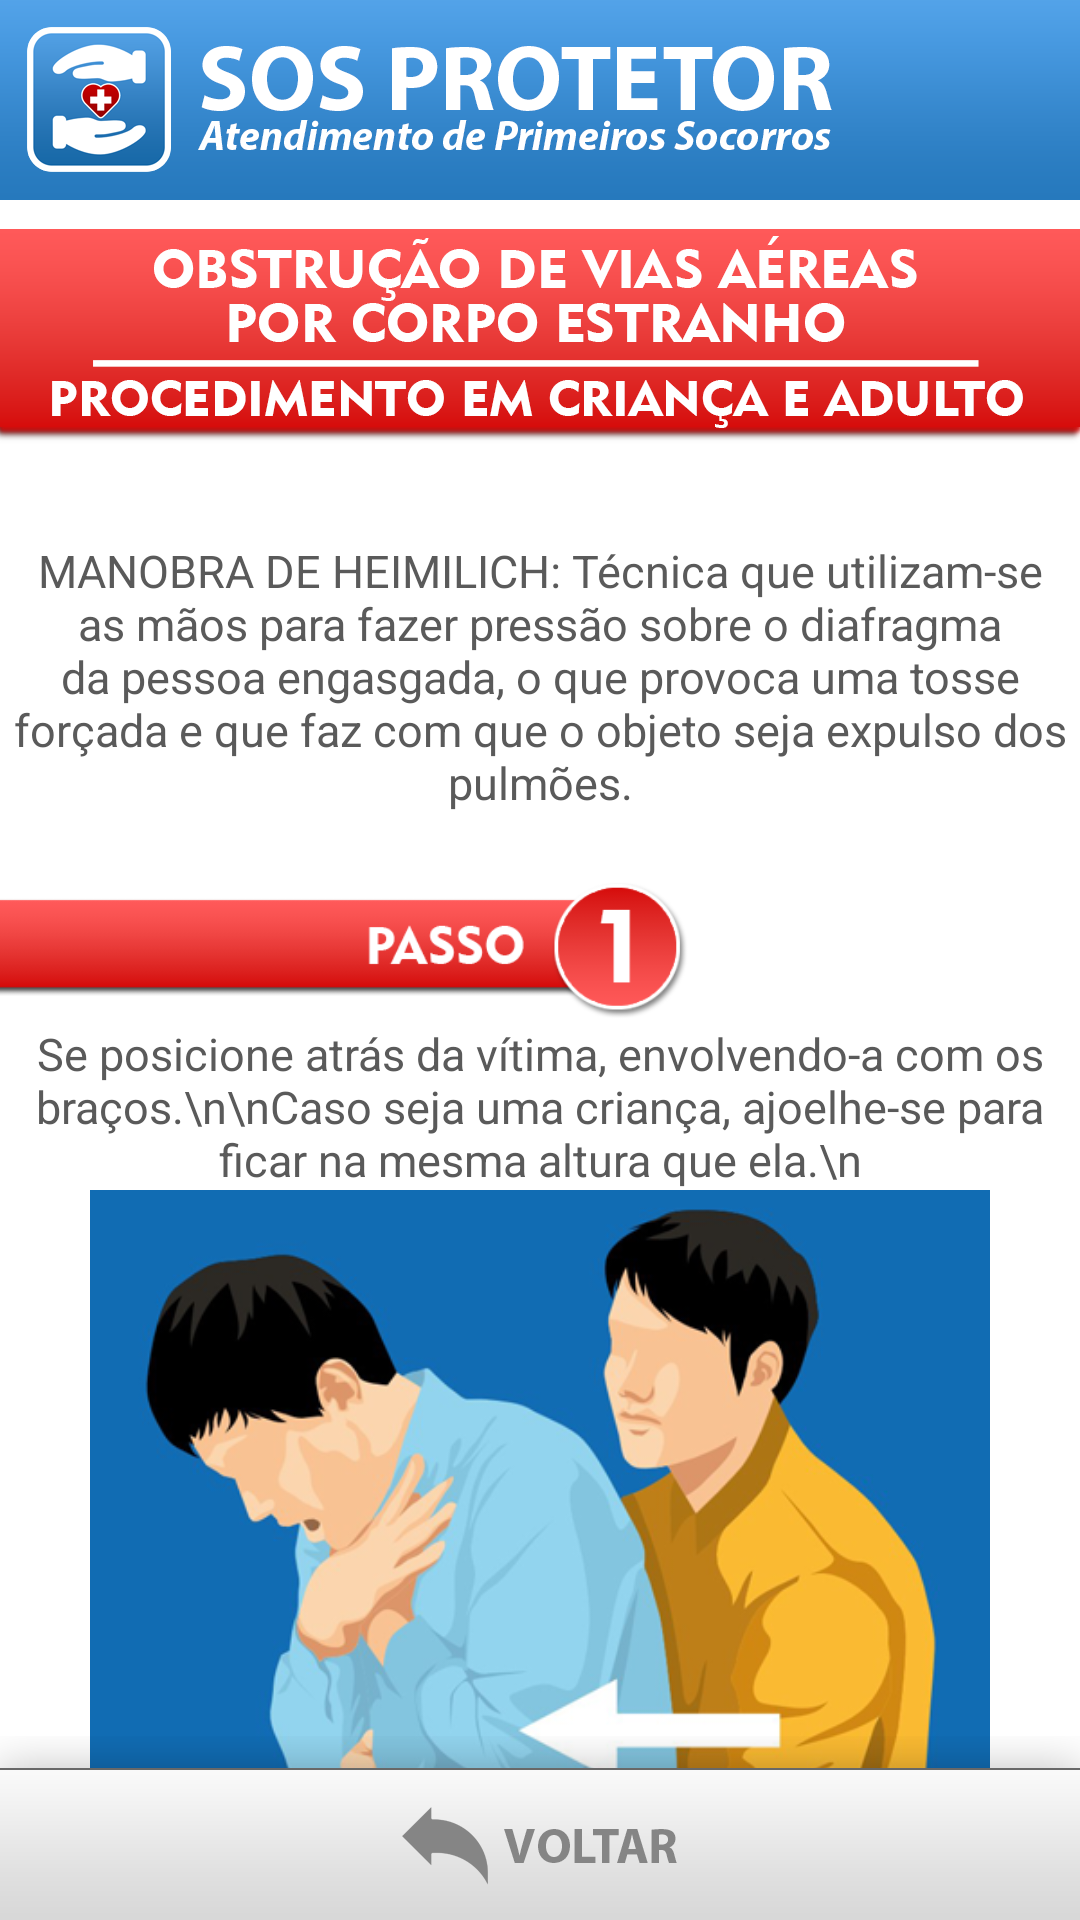

Here is an Android app screen rendered from its layout file. Give the layout XML and the strings, colors and styles it references.
<!-- AndroidManifest.xml: application theme Theme.SOSProtetor -->
<!-- res/layout/activity_main_ovace_criadult.xml -->
<?xml version="1.0" encoding="utf-8"?>
<androidx.constraintlayout.widget.ConstraintLayout xmlns:android="http://schemas.android.com/apk/res/android"
    xmlns:app="http://schemas.android.com/apk/res-auto"
    xmlns:tools="http://schemas.android.com/tools"
    android:layout_width="match_parent"
    android:layout_height="match_parent"
    android:background="@android:color/transparent"
    android:backgroundTint="#FFFFFF"
    android:backgroundTintMode="screen"
    tools:context=".MainActivity_ovace_criadult">

    <ImageView
        android:id="@+id/barra_topo_lei"
        android:layout_width="wrap_content"
        android:layout_height="80dp"
        android:background="@android:color/transparent"
        android:scaleType="fitStart"
        app:layout_constraintEnd_toEndOf="parent"
        app:layout_constraintStart_toStartOf="parent"
        app:layout_constraintTop_toTopOf="parent"
        app:srcCompat="@drawable/barra_topo" />

    <ImageView
        android:id="@+id/titulo_procedimento_pcr"
        android:layout_width="wrap_content"
        android:layout_height="85dp"
        android:layout_marginTop="-4dp"
        android:background="@android:color/transparent"
        android:scaleType="fitStart"
        app:layout_constraintEnd_toEndOf="parent"
        app:layout_constraintStart_toStartOf="parent"
        app:layout_constraintTop_toBottomOf="@+id/barra_topo_lei"
        app:srcCompat="@drawable/titulo_ovace_criadult" />

    <ScrollView
        android:id="@+id/pcr_bebe"
        android:layout_width="match_parent"
        android:layout_height="match_parent"
        android:layout_marginTop="160dp"
        android:overScrollMode="never"
        android:scrollbars="none"
        app:layout_constraintEnd_toEndOf="parent"
        app:layout_constraintStart_toStartOf="parent"
        app:layout_constraintTop_toBottomOf="@+id/titulo_procedimento_pcr">

        <LinearLayout
            android:layout_width="match_parent"
            android:layout_height="wrap_content"
            android:orientation="vertical">

            <Space
                android:layout_width="match_parent"
                android:layout_height="20dp" />

            <TextView
                android:id="@+id/oqueeavulsao_conteudo"
                android:layout_width="match_parent"
                android:layout_height="wrap_content"
                android:text="MANOBRA DE HEIMILICH: Técnica que utilizam-se as mãos para fazer pressão sobre o diafragma da pessoa engasgada, o que provoca uma tosse forçada e que faz com que o objeto seja expulso dos pulmões."
                android:textAlignment="center"
                android:textColor="#5A5A5A"
                android:textSize="15sp" />

            <Space
                android:layout_width="match_parent"
                android:layout_height="20dp" />

            <ImageView
                android:id="@+id/passo1_pcr_adulto"
                android:layout_width="match_parent"
                android:layout_height="50dp"
                android:scaleType="fitStart"
                app:srcCompat="@drawable/passo1" />

            <TextView
                android:id="@+id/passo1_pcr_adultol"
                android:layout_width="match_parent"
                android:layout_height="wrap_content"
                android:text="Se posicione atrás da vítima, envolvendo-a com os braços.\n\nCaso seja uma criança, ajoelhe-se para ficar na mesma altura que ela.\n"
                android:textAlignment="center"
                android:textColor="#5A5A5A"
                android:textSize="15sp" />

            <ImageView
                android:id="@+id/passo1_pcr_adultof"
                android:layout_width="match_parent"
                android:layout_height="300dp"
                android:scaleType="fitCenter"
                app:srcCompat="@drawable/img5_ovace" />

            <Space
                android:layout_width="match_parent"
                android:layout_height="40dp" />

            <ImageView
                android:id="@+id/passo2_pcr_adulto"
                android:layout_width="match_parent"
                android:layout_height="50dp"
                android:scaleType="fitEnd"
                app:srcCompat="@drawable/passo2" />

            <TextView
                android:id="@+id/passo2_pcr_adultol"
                android:layout_width="match_parent"
                android:layout_height="wrap_content"
                android:text="Fechar bem uma das mãos, com o polegar por cima, e posicioná-la na região superior do abdômen, entre o umbigo e o a caixa torácica.\n"
                android:textAlignment="center"
                android:textColor="#5A5A5A"
                android:textSize="15sp" />

            <ImageView
                android:id="@+id/passo2_pcr_adultof"
                android:layout_width="wrap_content"
                android:layout_height="300dp"
                android:scaleType="fitCenter"
                app:srcCompat="@drawable/img6_ovace" />

            <Space
                android:layout_width="match_parent"
                android:layout_height="40dp" />

            <ImageView
                android:id="@+id/passo3_pcr_adulto"
                android:layout_width="match_parent"
                android:layout_height="50dp"
                android:scaleType="fitStart"
                app:srcCompat="@drawable/passo3" />

            <TextView
                android:id="@+id/passo3_pcr_adultol"
                android:layout_width="match_parent"
                android:layout_height="wrap_content"
                android:text="Colocar a outra mão sobre o punho fechado, agarrando-o firmemente.\n"
                android:textAlignment="center"
                android:textColor="#5A5A5A"
                android:textSize="15sp" />

            <ImageView
                android:id="@+id/passo3_pcr_adultof"
                android:layout_width="match_parent"
                android:layout_height="300dp"
                android:scaleType="fitCenter"
                app:srcCompat="@drawable/img7_ovace" />

            <Space
                android:layout_width="match_parent"
                android:layout_height="40dp" />

            <ImageView
                android:id="@+id/passo4_pcr_adulto"
                android:layout_width="match_parent"
                android:layout_height="50dp"
                android:scaleType="fitEnd"
                app:srcCompat="@drawable/passo4" />

            <TextView
                android:id="@+id/passo4_pcr_adultol"
                android:layout_width="match_parent"
                android:layout_height="wrap_content"
                android:text="Puxar com força ambas as mãos para dentro e para cima.\n"
                android:textAlignment="center"
                android:textColor="#5A5A5A"
                android:textSize="15sp" />

            <ImageView
                android:id="@+id/passo4_pcr_adultof"
                android:layout_width="match_parent"
                android:layout_height="300dp"
                android:scaleType="fitCenter"
                app:srcCompat="@drawable/img8_ovace" />

            <Space
                android:layout_width="match_parent"
                android:layout_height="40dp" />

            <ImageView
                android:id="@+id/passo5_pcr_adulto"
                android:layout_width="match_parent"
                android:layout_height="50dp"
                android:scaleType="fitStart"
                app:srcCompat="@drawable/passo5" />

            <TextView
                android:id="@+id/passo5_pcr_adultol"
                android:layout_width="match_parent"
                android:layout_height="wrap_content"
                android:text="Repetir a manobra até o objeto ser expelido e a vítima volta a respirar.\n"
                android:textAlignment="center"
                android:textColor="#5A5A5A"
                android:textSize="15sp" />

            <ImageView
                android:id="@+id/passo5_pcr_adultof"
                android:layout_width="match_parent"
                android:layout_height="300dp"
                android:scaleType="fitCenter"
                app:srcCompat="@drawable/img9_ovace" />

            <Space
                android:layout_width="match_parent"
                android:layout_height="40dp" />

            <ImageView
                android:id="@+id/passo6_pcr_adulto"
                android:layout_width="match_parent"
                android:layout_height="50dp"
                android:scaleType="fitEnd"
                app:srcCompat="@drawable/passo6" />

            <TextView
                android:id="@+id/passo6_pcr_adultol"
                android:layout_width="match_parent"
                android:layout_height="wrap_content"
                android:text="Caso não tenha sucesso na Manobra de Heimlich, inicie a RCP (Ressuscitação Cardio Respiratória) para manter o sangue circulando pelo corpo, aumentando as chances de sobrevivência.\n"
                android:textAlignment="center"
                android:textColor="#5A5A5A"
                android:textSize="15sp" />

            <ImageButton
                android:id="@+id/botao_rcp"
                android:layout_width="match_parent"
                android:layout_height="95dp"
                android:background="@android:color/transparent"
                android:onClick="tela_pcr"
                android:scaleType="fitCenter"
                app:layout_constraintBottom_toBottomOf="parent"
                app:layout_constraintEnd_toEndOf="parent"
                app:layout_constraintStart_toStartOf="parent"
                app:srcCompat="@drawable/botao_rcp" />

            <Space
                android:layout_width="match_parent"
                android:layout_height="100dp" />

        </LinearLayout>
    </ScrollView>

    <ImageButton
        android:id="@+id/botao_voltar_avaliacaoinicial"
        android:layout_width="wrap_content"
        android:layout_height="85dp"
        android:background="@android:color/transparent"
        android:onClick="tela_ps"
        android:scaleType="fitEnd"
        app:layout_constraintBottom_toBottomOf="parent"
        app:layout_constraintEnd_toEndOf="parent"
        app:layout_constraintStart_toStartOf="parent"
        app:srcCompat="@drawable/botao_voltar" />

</androidx.constraintlayout.widget.ConstraintLayout>
<!-- resources referenced by this layout -->
<resources>
  <!-- drawable barra_topo: png bitmap (drawable, 26599 bytes) -->
  <!-- drawable botao_rcp: png bitmap (drawable, 13113 bytes) -->
  <!-- drawable botao_voltar: png bitmap (drawable, 9586 bytes) -->
  <!-- drawable img5_ovace: png bitmap (drawable, 149257 bytes) -->
  <!-- drawable img6_ovace: png bitmap (drawable, 136347 bytes) -->
  <!-- drawable img7_ovace: png bitmap (drawable, 129897 bytes) -->
  <!-- drawable img8_ovace: png bitmap (drawable, 137215 bytes) -->
  <!-- drawable img9_ovace: png bitmap (drawable, 158847 bytes) -->
  <!-- drawable passo1: png bitmap (drawable, 15307 bytes) -->
  <!-- drawable passo2: png bitmap (drawable, 16323 bytes) -->
  <!-- drawable passo3: png bitmap (drawable, 16512 bytes) -->
  <!-- drawable passo4: png bitmap (drawable, 15890 bytes) -->
  <!-- drawable passo5: png bitmap (drawable, 16081 bytes) -->
  <!-- drawable passo6: png bitmap (drawable, 16518 bytes) -->
  <!-- drawable titulo_ovace_criadult: png bitmap (drawable, 29214 bytes) -->
  <style name="Theme.SOSProtetor" parent="Theme.MaterialComponents.DayNight.NoActionBar">
          
          <item name="colorPrimary">@color/purple_500</item>
          <item name="colorPrimaryVariant">@color/purple_700</item>
          <item name="colorOnPrimary">@color/white</item>
          
          <item name="colorSecondary">@color/teal_200</item>
          <item name="colorSecondaryVariant">@color/teal_700</item>
          <item name="colorOnSecondary">@color/black</item>
          
          <item name="android:statusBarColor">?attr/colorPrimaryVariant</item>
          
      </style>
  <!-- not gathered from this repository: default colours our renderer supplied (Android Studio template values) -->
  <color name="purple_500">#FF6200EE</color>
  <color name="purple_700">#FF3700B3</color>
  <color name="teal_200">#FF03DAC5</color>
  <color name="teal_700">#FF018786</color>
  <color name="black">#FF000000</color>
  <color name="white">#FFFFFFFF</color>
</resources>
